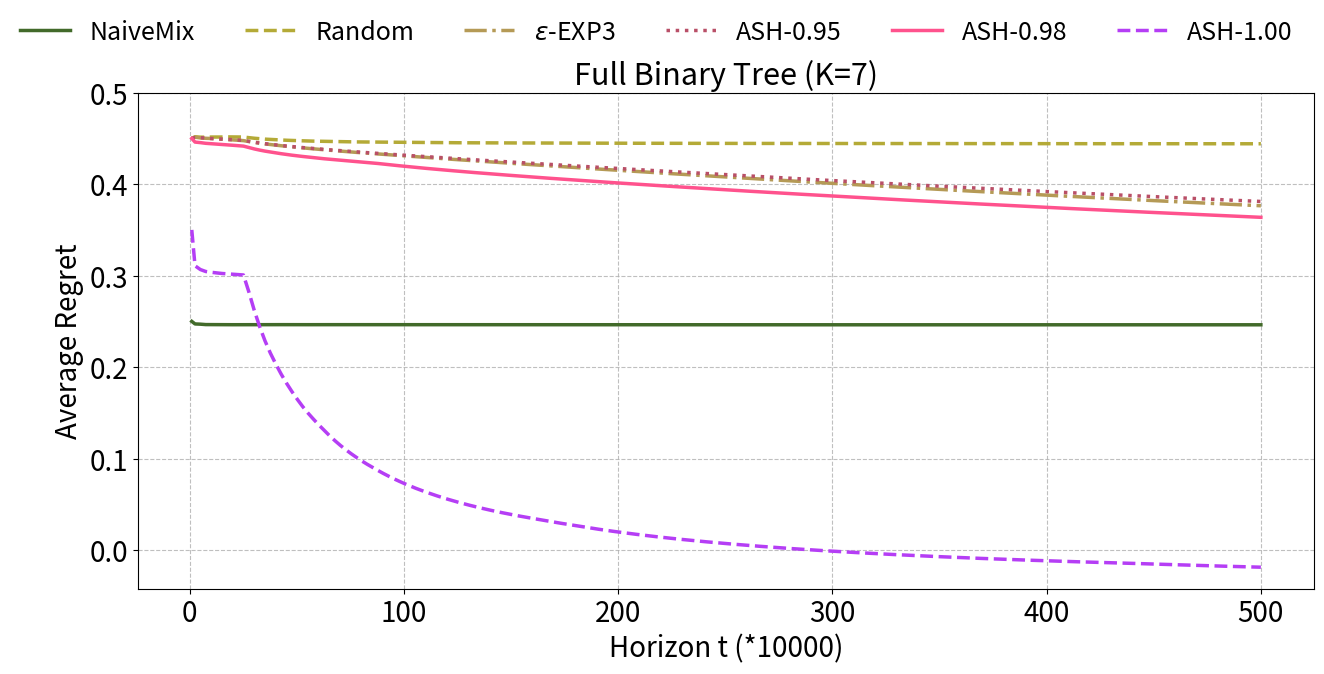

Write Python code to recreate this figure.
import matplotlib.pyplot as plt
import numpy as np
import matplotlib.gridspec as gridspec
import matplotlib.patches as mpatches

fig = plt.figure(figsize=(14, 8))
gs = gridspec.GridSpec(1, 1, width_ratios=[1])
gs.update(left=0.13, right=0.97, top=0.8, bottom=0.18, wspace=0.32)

FBTK7 = fig.add_subplot(gs[0])

FBTK7.set_title('Full Binary Tree (K=7)', fontsize=22)

x_pos = np.linspace(0, 10000, 200)
x_pos[0] = 10
x_pos_fbt = np.linspace(0, 500, 200)
x_pos_fbt[0] = 1

#data
FK7Q = [0.25, 0.247202897, 0.246942609, 0.246496013, 0.246508562, 0.246436651, 0.246369715, 0.246354332, 0.246351534, 0.246308954, 0.246364121, 0.246383701, 0.246382053, 0.24638519, 0.246388323, 0.24638988, 0.24643576, 0.246420531, 0.246394258, 0.246393031, 0.246409884, 0.246423843, 0.246381204, 0.246416308, 0.246413058, 0.24641364, 0.246405237, 0.246402699, 0.246415586, 0.24640837, 0.246398631, 0.246378793, 0.24639504, 0.246384111, 0.246376868, 0.246366419, 0.246363741, 0.246370953, 0.246371372, 0.246361833, 0.246372647, 0.246371406, 0.246357999, 0.246345083, 0.246353923, 0.246341976, 0.246335095, 0.246322752, 0.246327073, 0.246306886, 0.246311943, 0.246315316, 0.246314582, 0.246315844, 0.246319709, 0.246323176, 0.246325493, 0.246326335, 0.246338154, 0.246342461, 0.246350752, 0.246347797, 0.246354936, 0.246351453, 0.246346447, 0.246340323, 0.246326944, 0.246323692, 0.246315328, 0.246317634, 0.246313724, 0.24631183, 0.246312751, 0.24631247, 0.246312553, 0.24631297, 0.246302151, 0.246301328, 0.24630459, 0.246311095, 0.246308181, 0.246309371, 0.246306027, 0.246303126, 0.246294431, 0.246295294, 0.24628566, 0.24628677, 0.246291499, 0.246290426, 0.246297389, 0.246291917, 0.246295546, 0.246289073, 0.246279657, 0.246284314, 0.246276618, 0.246272972, 0.246278717, 0.246274253, 0.246271337, 0.24627624, 0.246275539, 0.246274836, 0.246275362, 0.24627588, 0.246274217, 0.246269237, 0.246271617, 0.246276027, 0.246276927, 0.246276219, 0.246275466, 0.246279876, 0.246279985, 0.246278942, 0.246278508, 0.246282339, 0.246276986, 0.246269389, 0.246273307, 0.246269339, 0.246270649, 0.246276972, 0.246274361, 0.24627258, 0.246273665, 0.246274006, 0.24626847, 0.246268784, 0.246266815, 0.246266164, 0.24625953, 0.246263803, 0.246262726, 0.246264319, 0.246264758, 0.246264186, 0.246264642, 0.246266949, 0.246269358, 0.246272427, 0.246273318, 0.246275422, 0.246282762, 0.246278063, 0.246277238, 0.246282761, 0.246284998, 0.24628737, 0.246286761, 0.246287314, 0.246284675, 0.246285349, 0.246284824, 0.246286418, 0.246288104, 0.246287967, 0.246286181, 0.246284537, 0.246284794, 0.246282907, 0.246284094, 0.246283612, 0.246284117, 0.246279838, 0.246278134, 0.246278476, 0.246274165, 0.246275097, 0.246278095, 0.246276968, 0.246279255, 0.246279638, 0.246277739, 0.246277176, 0.246271893, 0.246271693, 0.246273481, 0.246273292, 0.24627162, 0.246273453, 0.246272948, 0.246271423, 0.246273582, 0.246271983, 0.246271231, 0.246268564, 0.246268674, 0.246265214, 0.246266567, 0.246269006, 0.246270184, 0.24627121, 0.246267896, 0.246267176, 0.246270626, 0.246269341, 0.246272714, 0.24627294]
FK7R = [0.45, 0.451842713, 0.451404521, 0.451357974, 0.451540452, 0.451547573, 0.45156971, 0.451711394, 0.451673789, 0.451582799, 0.451554743, 0.450850128, 0.450231171, 0.449705726, 0.449252272, 0.448938191, 0.448602323, 0.448303866, 0.448035519, 0.447862866, 0.447631305, 0.447411071, 0.447203725, 0.44707055, 0.446953011, 0.446809856, 0.446728872, 0.446619624, 0.446492655, 0.446385972, 0.446300272, 0.446212763, 0.446160295, 0.446099529, 0.446053786, 0.445977971, 0.445881232, 0.445820293, 0.445759625, 0.445709542, 0.445670177, 0.445617167, 0.445568083, 0.445520186, 0.445475736, 0.445464519, 0.445432362, 0.445391196, 0.445358009, 0.445337033, 0.445300768, 0.445290786, 0.445261352, 0.445238841, 0.445221583, 0.445204116, 0.445166673, 0.445147808, 0.445120247, 0.445103547, 0.445083971, 0.44507592, 0.445055967, 0.445024066, 0.44500796, 0.444990968, 0.444971187, 0.444953288, 0.444944499, 0.444932328, 0.444920701, 0.444909727, 0.444903046, 0.444887303, 0.444879086, 0.444865322, 0.444848708, 0.44482635, 0.444824112, 0.444809869, 0.44480208, 0.444782417, 0.444763651, 0.444748289, 0.444735664, 0.444720861, 0.44470362, 0.444696509, 0.444692669, 0.444684196, 0.444685127, 0.444671707, 0.444660017, 0.444649313, 0.444635544, 0.444629154, 0.44462287, 0.444607642, 0.444608522, 0.444600804, 0.444593863, 0.444588657, 0.444578467, 0.444572741, 0.444566197, 0.444552305, 0.444547356, 0.4445431, 0.444537502, 0.444530004, 0.44452509, 0.444517554, 0.444513392, 0.444516772, 0.444505297, 0.444500989, 0.444496539, 0.4444914, 0.444483673, 0.4444755, 0.444470559, 0.444465478, 0.444458679, 0.44445197, 0.444456913, 0.44445328, 0.444447641, 0.444439238, 0.444430338, 0.44442721, 0.444425092, 0.444428309, 0.444419485, 0.444409631, 0.444406799, 0.444404397, 0.444398337, 0.444394568, 0.444388014, 0.44438052, 0.444376357, 0.444364088, 0.444361326, 0.444357607, 0.444360715, 0.444355729, 0.444351583, 0.444347235, 0.444346926, 0.444342378, 0.444335775, 0.444334631, 0.444328845, 0.444326471, 0.444322751, 0.444317017, 0.444306656, 0.444305699, 0.44430331, 0.444295814, 0.444289291, 0.444287884, 0.444282095, 0.444279851, 0.444275323, 0.44427235, 0.444272075, 0.444263609, 0.44426192, 0.444260746, 0.444256601, 0.444251739, 0.44424517, 0.444239513, 0.444234242, 0.444236805, 0.44423473, 0.444230983, 0.444228798, 0.444231765, 0.444231927, 0.44422921, 0.444223821, 0.444221192, 0.44422116, 0.444219895, 0.44421797, 0.444212752, 0.444208469, 0.444206206, 0.444199732, 0.444196214, 0.444193196, 0.444187092, 0.444184632, 0.444183607, 0.444183563, 0.4441833, 0.44418284, 0.44418432]
FK7EE3 = [0.45, 0.451390591, 0.45056754, 0.450162384, 0.449955026, 0.449592132, 0.449222973, 0.448925517, 0.448465212, 0.448027603, 0.447592505, 0.446591529, 0.445658954, 0.444797419, 0.444027274, 0.443328469, 0.44264471, 0.442028394, 0.441365978, 0.440812863, 0.440248013, 0.439687874, 0.439135689, 0.438649847, 0.438115188, 0.437614087, 0.43714397, 0.436652024, 0.436188044, 0.435698064, 0.435238873, 0.434767446, 0.434336012, 0.433887036, 0.433453116, 0.433029394, 0.432569133, 0.432136183, 0.431697637, 0.431271885, 0.430842785, 0.430422462, 0.429976689, 0.429559053, 0.429144101, 0.428727781, 0.428320319, 0.427921662, 0.427519299, 0.427121827, 0.426716151, 0.426325586, 0.42591571, 0.4255163, 0.42512568, 0.424735185, 0.424325472, 0.423932149, 0.423544264, 0.423146197, 0.422745549, 0.42235672, 0.421957935, 0.421564778, 0.421183478, 0.420788395, 0.420401618, 0.420005174, 0.419626916, 0.419240327, 0.418857262, 0.418470828, 0.418084785, 0.417702095, 0.417323725, 0.416945631, 0.416565439, 0.416172547, 0.4157924, 0.415419056, 0.415035168, 0.414650084, 0.414282227, 0.413913951, 0.413538627, 0.413165084, 0.412799254, 0.412440417, 0.412070423, 0.411696276, 0.411331212, 0.410958716, 0.410598999, 0.410233904, 0.409873317, 0.409513778, 0.40915498, 0.40879269, 0.408420533, 0.408057535, 0.40770791, 0.407356759, 0.406991526, 0.40663071, 0.406271015, 0.405914723, 0.405568293, 0.405221009, 0.404864835, 0.404515647, 0.404165313, 0.403823765, 0.403476836, 0.403123666, 0.402783214, 0.402442561, 0.402093785, 0.401750323, 0.401407342, 0.401065142, 0.400729292, 0.400395247, 0.400054236, 0.399714993, 0.399372142, 0.399032175, 0.39870047, 0.398372572, 0.398037381, 0.397704632, 0.397372061, 0.397039952, 0.396709834, 0.396383095, 0.396050438, 0.395718605, 0.395390232, 0.395067417, 0.394740775, 0.394409331, 0.394088762, 0.393765752, 0.393439286, 0.393119941, 0.392795585, 0.392476614, 0.392154947, 0.391836924, 0.391519983, 0.391207538, 0.39089074, 0.390575039, 0.390260826, 0.389944098, 0.389632103, 0.389316077, 0.389009786, 0.388700329, 0.388390881, 0.388083012, 0.387772687, 0.387464275, 0.387159002, 0.386853822, 0.386548097, 0.386245166, 0.385944346, 0.385638316, 0.385339713, 0.385039921, 0.384738242, 0.384441499, 0.384141246, 0.383841899, 0.383543717, 0.383245376, 0.382949619, 0.382656099, 0.382366555, 0.382071154, 0.381778859, 0.381492016, 0.381204921, 0.38092142, 0.380636681, 0.380350242, 0.380060637, 0.379775528, 0.379491026, 0.379210791, 0.378930781, 0.378650265, 0.378370953, 0.378092186, 0.377814686, 0.377531728, 0.377255569, 0.376976307, 0.376699157, 0.376423476]
FK7PS95 = [0.45, 0.450985433, 0.450791212, 0.450278865, 0.449881397, 0.449608052, 0.449280815, 0.448996361, 0.448608094, 0.448283561, 0.447841493, 0.446792121, 0.44584681, 0.44502985, 0.444307068, 0.443611367, 0.442907788, 0.442266023, 0.441676727, 0.441136038, 0.44058703, 0.440028372, 0.439517479, 0.4390095, 0.438512956, 0.43805749, 0.437577484, 0.437121075, 0.436662431, 0.436224, 0.43579854, 0.435362315, 0.434906992, 0.434485097, 0.434063577, 0.433658325, 0.433242151, 0.432841653, 0.432437456, 0.432015532, 0.431625989, 0.431233547, 0.430844688, 0.430465068, 0.430063372, 0.42966775, 0.429283756, 0.428905788, 0.428533187, 0.428156611, 0.427774926, 0.42739104, 0.427009199, 0.426645357, 0.426285496, 0.425920299, 0.425555192, 0.425182092, 0.42479386, 0.42443573, 0.424059148, 0.423705261, 0.423345068, 0.422986838, 0.422634089, 0.422277588, 0.421926476, 0.421575219, 0.42122656, 0.420864491, 0.420518821, 0.420173786, 0.419826898, 0.419471069, 0.4191239, 0.418763727, 0.418414955, 0.418062634, 0.41771622, 0.417369598, 0.417023875, 0.41667728, 0.416338362, 0.41600067, 0.415653514, 0.415308431, 0.41496642, 0.414631951, 0.414292792, 0.413952274, 0.413614821, 0.41327275, 0.41293332, 0.412600815, 0.412262503, 0.411934221, 0.411594247, 0.411256162, 0.410927754, 0.41059708, 0.410269486, 0.409937786, 0.409602944, 0.40927064, 0.408938802, 0.408608607, 0.408276135, 0.407954272, 0.407631053, 0.407305824, 0.406979998, 0.40665599, 0.406332529, 0.406009053, 0.405684829, 0.405358904, 0.405040138, 0.404714484, 0.404399236, 0.404079286, 0.403755658, 0.403444236, 0.403130162, 0.402816384, 0.402504466, 0.402192461, 0.401882562, 0.401570787, 0.401252836, 0.400947604, 0.4006398, 0.40032784, 0.400019638, 0.399710956, 0.399401806, 0.399094594, 0.398788134, 0.398484727, 0.398181301, 0.397879834, 0.397577516, 0.397280601, 0.396977748, 0.396680755, 0.396388923, 0.396086771, 0.395790956, 0.395493516, 0.395201338, 0.394906935, 0.394613568, 0.394319275, 0.39402697, 0.393733209, 0.393440912, 0.393150846, 0.392857477, 0.392564991, 0.392280837, 0.391996854, 0.391710231, 0.391424049, 0.391141582, 0.39085715, 0.390573207, 0.390290685, 0.39000971, 0.389726877, 0.389444657, 0.389164473, 0.38888242, 0.388604561, 0.388327326, 0.388049257, 0.387773707, 0.387498149, 0.387224248, 0.38695011, 0.386675036, 0.386405446, 0.386134018, 0.385865518, 0.385590663, 0.385322852, 0.385052029, 0.384784543, 0.38451695, 0.384250483, 0.383982731, 0.383718186, 0.383452393, 0.383188841, 0.382925226, 0.382657522, 0.382396274, 0.382135246, 0.381875618, 0.381613266, 0.381358897, 0.381102992]
FK7PS98 = [0.45, 0.446045531, 0.445437396, 0.444675299, 0.444265047, 0.443955377, 0.443496955, 0.443118149, 0.442560981, 0.442049122, 0.441628014, 0.440039076, 0.438556456, 0.437281851, 0.436151939, 0.435175849, 0.434226462, 0.433329244, 0.432498286, 0.431714332, 0.430978403, 0.430313358, 0.429659059, 0.429009569, 0.428409227, 0.427796546, 0.427283316, 0.426714495, 0.426183495, 0.425675501, 0.425159154, 0.424708067, 0.424220915, 0.423717825, 0.423226162, 0.42261851, 0.421974886, 0.421345917, 0.420738939, 0.420119461, 0.419527484, 0.418955114, 0.418379127, 0.417815517, 0.417264619, 0.416719951, 0.416184487, 0.415662386, 0.415160734, 0.414659166, 0.414142016, 0.413642605, 0.413163456, 0.412687069, 0.412205657, 0.411747856, 0.411280906, 0.410817282, 0.410372857, 0.409917041, 0.409467542, 0.409019563, 0.408573132, 0.408137967, 0.407709995, 0.407277423, 0.406847552, 0.406421552, 0.40600799, 0.405592086, 0.405175057, 0.404759843, 0.40435249, 0.403946355, 0.403548131, 0.403134892, 0.402731673, 0.402340845, 0.40194746, 0.401565233, 0.40117602, 0.400795656, 0.400407901, 0.400029332, 0.399648817, 0.399273477, 0.398898512, 0.398530712, 0.398142222, 0.397764139, 0.397389815, 0.397018612, 0.396648373, 0.396270889, 0.395906794, 0.395541114, 0.395174755, 0.394817343, 0.394451304, 0.394095364, 0.39373718, 0.393378461, 0.393022545, 0.392665634, 0.392310451, 0.391956219, 0.391610203, 0.391254437, 0.390909489, 0.390565233, 0.390222873, 0.389882966, 0.389543558, 0.389212009, 0.388875566, 0.388541728, 0.388203771, 0.387873448, 0.387534626, 0.387202194, 0.386865305, 0.386537472, 0.386211014, 0.385878137, 0.385551952, 0.38522768, 0.384904115, 0.384576282, 0.384254403, 0.383930882, 0.383605616, 0.383283023, 0.382959145, 0.382643971, 0.382324807, 0.382011462, 0.381697157, 0.38138219, 0.381070909, 0.380762476, 0.380454834, 0.38014409, 0.37983143, 0.379518178, 0.379208754, 0.378901344, 0.378593623, 0.378290871, 0.377988667, 0.377688373, 0.37738825, 0.37709004, 0.376795222, 0.376493222, 0.376195765, 0.375896625, 0.375605172, 0.375307475, 0.375016216, 0.374723093, 0.374432686, 0.374140347, 0.373847516, 0.373559351, 0.373270279, 0.372982309, 0.372701648, 0.372417562, 0.372131745, 0.371844935, 0.371566425, 0.37129235, 0.371013165, 0.370733549, 0.370454086, 0.370173805, 0.369899387, 0.369628232, 0.36934978, 0.369079388, 0.368803899, 0.368529709, 0.368257932, 0.367985546, 0.367713178, 0.367443347, 0.367175637, 0.366907638, 0.366641117, 0.366376153, 0.366110677, 0.365844121, 0.365583099, 0.365323145, 0.365063597, 0.364796715, 0.364538652, 0.364280961, 0.364020978, 0.363764488]
FK7PS100 = [0.35, 0.310798376, 0.306642522, 0.30451663, 0.303670438, 0.302999546, 0.302363188, 0.301935524, 0.30152837, 0.30116521, 0.300745332, 0.282235963, 0.262165316, 0.244370029, 0.228736919, 0.215258209, 0.203435138, 0.192374888, 0.182383751, 0.173257902, 0.164791976, 0.156874587, 0.149683662, 0.143098548, 0.136788621, 0.130799407, 0.124965887, 0.119505035, 0.114433291, 0.109718271, 0.105334008, 0.101226648, 0.097348623, 0.093707405, 0.090275158, 0.086932921, 0.083699375, 0.080657076, 0.077757773, 0.075007164, 0.072391204, 0.069912867, 0.067542484, 0.065295584, 0.063146406, 0.061107412, 0.05914571, 0.057268815, 0.055463844, 0.053737707, 0.052084596, 0.050491366, 0.048969854, 0.047493037, 0.046068925, 0.044701319, 0.043381259, 0.042109812, 0.040887739, 0.03970409, 0.038556799, 0.037444084, 0.036361799, 0.035310544, 0.03429447, 0.033265914, 0.032216775, 0.031195758, 0.030206012, 0.029246026, 0.02830618, 0.027354411, 0.026372727, 0.025420929, 0.024493607, 0.023589875, 0.022708777, 0.021852845, 0.021020722, 0.020204365, 0.019412492, 0.018641375, 0.017886193, 0.017154266, 0.016436275, 0.015735837, 0.01505249, 0.014383434, 0.013729722, 0.013089884, 0.01246675, 0.011855397, 0.011259817, 0.010671696, 0.010101998, 0.009539895, 0.008989702, 0.008452043, 0.007927054, 0.007410821, 0.006902939, 0.006405177, 0.005916832, 0.005438349, 0.004970833, 0.004510238, 0.00405678, 0.003613022, 0.003175738, 0.002748819, 0.002328441, 0.001914197, 0.001511334, 0.001115767, 0.000724514, 0.00034164, -3.45128e-05, -0.000404157, -0.000767115, -0.001124708, -0.001474215, -0.001817515, -0.002154279, -0.002486419, -0.002813622, -0.003135709, -0.003453468, -0.003766581, -0.004075259, -0.004379993, -0.004677975, -0.004974195, -0.005265169, -0.005550264, -0.005831348, -0.006109135, -0.006383397, -0.006653128, -0.006920339, -0.007180774, -0.007440485, -0.007694806, -0.007946634, -0.008194477, -0.008437756, -0.008677937, -0.00891521, -0.009149168, -0.009380061, -0.009609057, -0.009836135, -0.010056521, -0.010270661, -0.010482959, -0.010694877, -0.010903958, -0.011110119, -0.011314435, -0.011513665, -0.011710744, -0.011905326, -0.012100342, -0.012290412, -0.012478588, -0.01266378, -0.012846834, -0.013028574, -0.013208914, -0.013387748, -0.013563838, -0.01373819, -0.01390958, -0.014080833, -0.014249127, -0.014416167, -0.014580743, -0.014742243, -0.01490457, -0.015087832, -0.01528287, -0.015475737, -0.015666474, -0.015855118, -0.016041701, -0.016226252, -0.016408811, -0.016589405, -0.016768069, -0.016944838, -0.017119724, -0.017292781, -0.017464025, -0.017633479, -0.01780118, -0.017967145, -0.018131418, -0.018294012, -0.018454948, -0.018614268, -0.01877198]

FBTK7.plot(x_pos_fbt, FK7Q, linestyle='-', linewidth=2.5, label='NaiveMix', color='#426A2A')
FBTK7.plot(x_pos_fbt, FK7R, linestyle='--', linewidth=2.5, label='Random', color='#B4AA37')
FBTK7.plot(x_pos_fbt, FK7EE3, linestyle='-.', linewidth=2.5, label='$\epsilon$-EXP3', color='#B59A56')
FBTK7.plot(x_pos_fbt, FK7PS95, linestyle=':', linewidth=2.5, label='ASH-0.95', color='#B94F67')
FBTK7.plot(x_pos_fbt, FK7PS98, linestyle='-', linewidth=2.5, label='ASH-0.98', color="#FF528D")
FBTK7.plot(x_pos_fbt, FK7PS100, linestyle='--', linewidth=2.5, label='ASH-1.00', color='#B53EF5')

FBTK7.set_ylabel('Average Regret', fontsize=20)
FBTK7.set_xlabel('Horizon t (*10000)', fontsize=20)
FBTK7.set_xticks([0, 100, 200, 300, 400, 500])
FBTK7.tick_params(axis='x', labelsize=20)
FBTK7.tick_params(axis='y', labelsize=20)
FBTK7.set_yticks([0, 0.1, 0.2, 0.3, 0.4, 0.5])
FBTK7.grid(True, linestyle='--', alpha=0.8)

handles, labels = FBTK7.get_legend_handles_labels()

fig.legend(
    handles,
    labels,
    fontsize=18,
    ncol=6,
    loc='upper center',
    bbox_to_anchor=(0.5, 0.92),
    frameon=False
)

plt.savefig('sim_regret_vs_time_full_binary_tree_k7.pdf', dpi=300, bbox_inches='tight')
plt.show()
